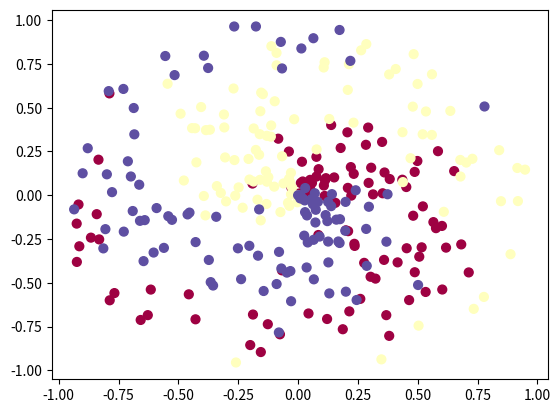

This chart was generated by the following Python code:
# _1_Back-Propagation/Solution/neuron.py

# %%
import warnings; warnings.filterwarnings('ignore')

import matplotlib.pyplot as plt
import numpy as np

from typing import Any, Tuple

# %%
np.random.seed(0)

# %%
def create_data(n: int, k: int, d: int = 2) -> Tuple[np.ndarray, np.ndarray]:
  X: np.ndarray = np.zeros((n*k, d))
  y: np.ndarray = np.zeros(n*k, dtype='uint8')

  for i in range(k):
    ix: range = range(n * i, n * (i + 1))
    r: Tuple[Any, Any | float] | Any = np.linspace(0.0, 1.0, n)
    t: Any = np.linspace(i * 4, (i + 1) * 4, n) + np.random.randn(n) * 0.8
    X[ix] = np.c_[r * np.sin(t), r * np.cos(t)]
    y[ix] = i

  return X, y


def plot_data(X: np.ndarray, y: np.ndarray) -> None:
	plt.scatter(X[:, 0], X[:, 1], c=y, s=40, cmap=plt.cm.Spectral)
	plt.show()

# %%
if __name__ == '__main__':
  X: np.ndarray; y: np.ndarray
  X, y = create_data(100, 3)
  plot_data(X, y)
